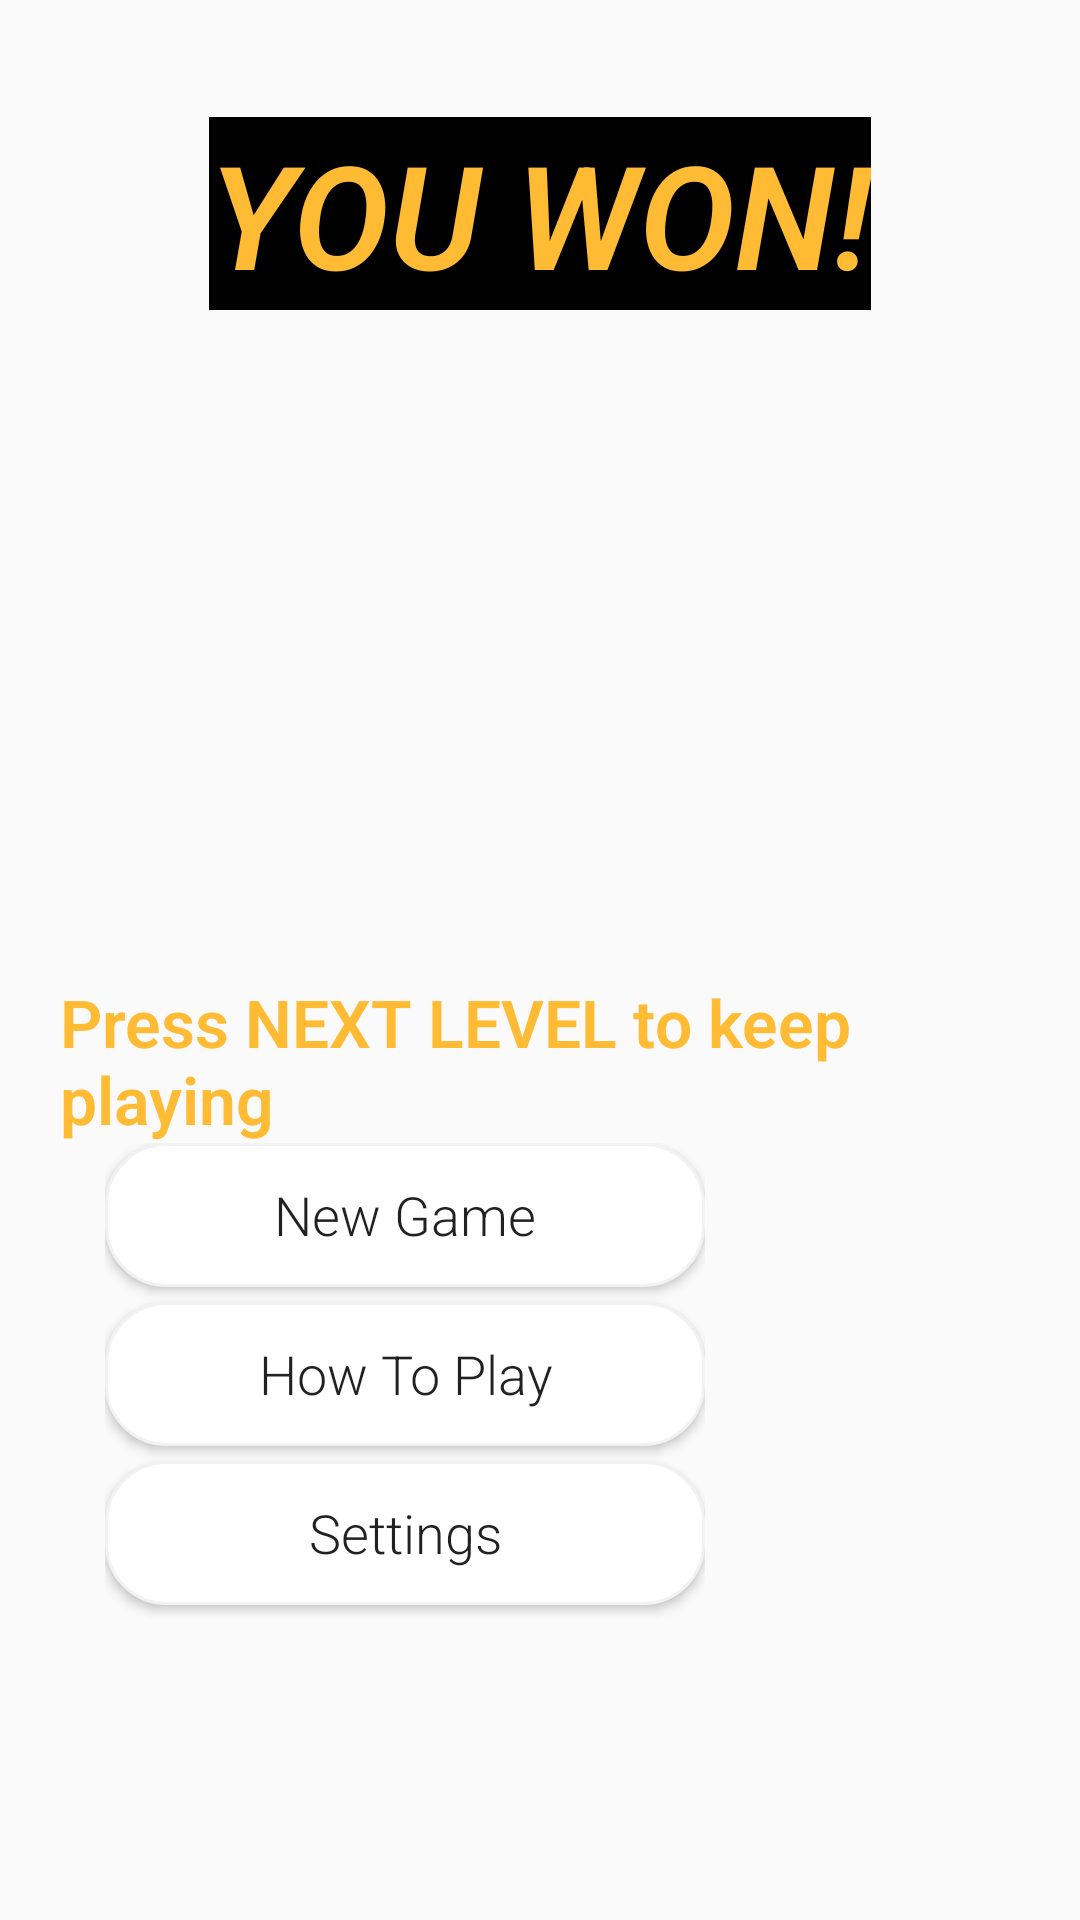

Produce the Android XML layout that renders to this screen, including the resource entries it uses.
<!-- AndroidManifest.xml: application theme AppTheme.NoActionBar -->
<!-- res/layout/completed_layout.xml -->
<?xml version="1.0" encoding="utf-8"?>
<RelativeLayout xmlns:android="http://schemas.android.com/apk/res/android"
    xmlns:tools="http://schemas.android.com/tools"
    android:layout_width="match_parent" android:layout_height="match_parent"
    tools:context=".gamefiles.activities.GameActivity">

    <ImageView
        android:id="@+id/imageView"
        android:layout_width="fill_parent"
        android:layout_height="fill_parent"
        android:src="@drawable/pacman"
        android:scaleType="fitXY" />

    <LinearLayout
        android:layout_height="wrap_content"
        android:layout_width="200dp"
        android:orientation="vertical"
        android:layout_marginStart="35dp"
        android:id="@+id/linearLayout"
        android:layout_alignParentBottom="true"
        android:layout_marginBottom="100dp">

        <Button
            android:id="@+id/newGameButton"
            android:layout_width="match_parent"
            android:layout_height="wrap_content"
            android:textAllCaps="false"
            android:background="@drawable/rounded_corner_border"
            android:text="@string/play"
            android:textSize="18sp"
            android:layout_marginBottom="5dp"/>

        <Button
            android:id="@+id/helpButton"
            android:layout_width="match_parent"
            android:layout_height="wrap_content"
            android:textAllCaps="false"
            android:textSize="18sp"
            android:layout_marginBottom="5dp"
            android:background="@drawable/rounded_corner_border"
            android:text="@string/help"/>

        <Button
            android:id="@+id/showSettingBtn"
            android:layout_width="match_parent"
            android:layout_height="wrap_content"
            android:textAllCaps="false"
            android:textSize="18sp"
            android:background="@drawable/rounded_corner_border"
            android:text="@string/settingsLabel"
            android:layout_marginBottom="5dp"/>


    </LinearLayout>

    <TextView
        android:layout_width="wrap_content"
        android:layout_height="wrap_content"
        android:textAppearance="?android:attr/textAppearanceLarge"
        android:text="@string/wonGame"
        android:id="@+id/textView3"
        android:layout_marginTop="39dp"
        android:textColor="@android:color/holo_orange_light"
        android:textSize="@dimen/abc_action_bar_stacked_max_height"
        android:layout_alignParentTop="true"
        android:layout_centerHorizontal="true"
        android:textStyle="bold|italic"
        android:typeface="normal"
        android:background="#000000" />

    <TextView
        android:layout_width="wrap_content"
        android:layout_height="wrap_content"
        android:textAppearance="?android:attr/textAppearanceLarge"
        android:text="@string/keepPlaying"
        android:id="@+id/textView4"
        android:layout_marginStart="20dp"
        android:layout_above="@+id/linearLayout"
        android:textColor="@android:color/holo_orange_light"
        android:textStyle="bold"
        android:typeface="normal"
        android:layout_alignRight="@+id/textView3"
        android:layout_alignEnd="@+id/textView3" />

</RelativeLayout>
<!-- resources referenced by this layout -->
<resources>
  <!-- drawable rounded_corner_border (drawable) -->
  <?xml version="1.0" encoding="utf-8"?>
  <shape xmlns:android="http://schemas.android.com/apk/res/android">
      <corners
          android:radius="20dp"/>
      <solid
          android:color="@color/white"/>
      <stroke
          android:color="@color/light_grey"
          android:width="1dp"/>
  </shape>
  <string name="help">How To Play</string>
  <string name="keepPlaying">Press NEXT LEVEL to keep playing</string>
  <string name="play">New Game</string>
  <string name="settingsLabel">Settings</string>
  <string name="wonGame">YOU WON!</string>
  <style name="AppTheme.NoActionBar">
          <item name="colorPrimary">@color/colorPrimary</item>
          <item name="colorPrimaryDark">@color/colorPrimaryDark</item>
          <item name="colorAccent">@color/colorAccent</item>
          <item name="windowActionBar">false</item>
          <item name="windowNoTitle">true</item>
          <item name="android:windowDrawsSystemBarBackgrounds">true</item>
          <item name="android:fontFamily">sans-serif-light</item>
      </style>
  <color name="white">#fff</color>
  <color name="light_grey">#F2F2F2</color>
  <color name="colorPrimary">#6C32B8</color>
  <color name="colorPrimaryDark">#3E51A5</color>
  <color name="colorAccent">#D81B60</color>
</resources>
